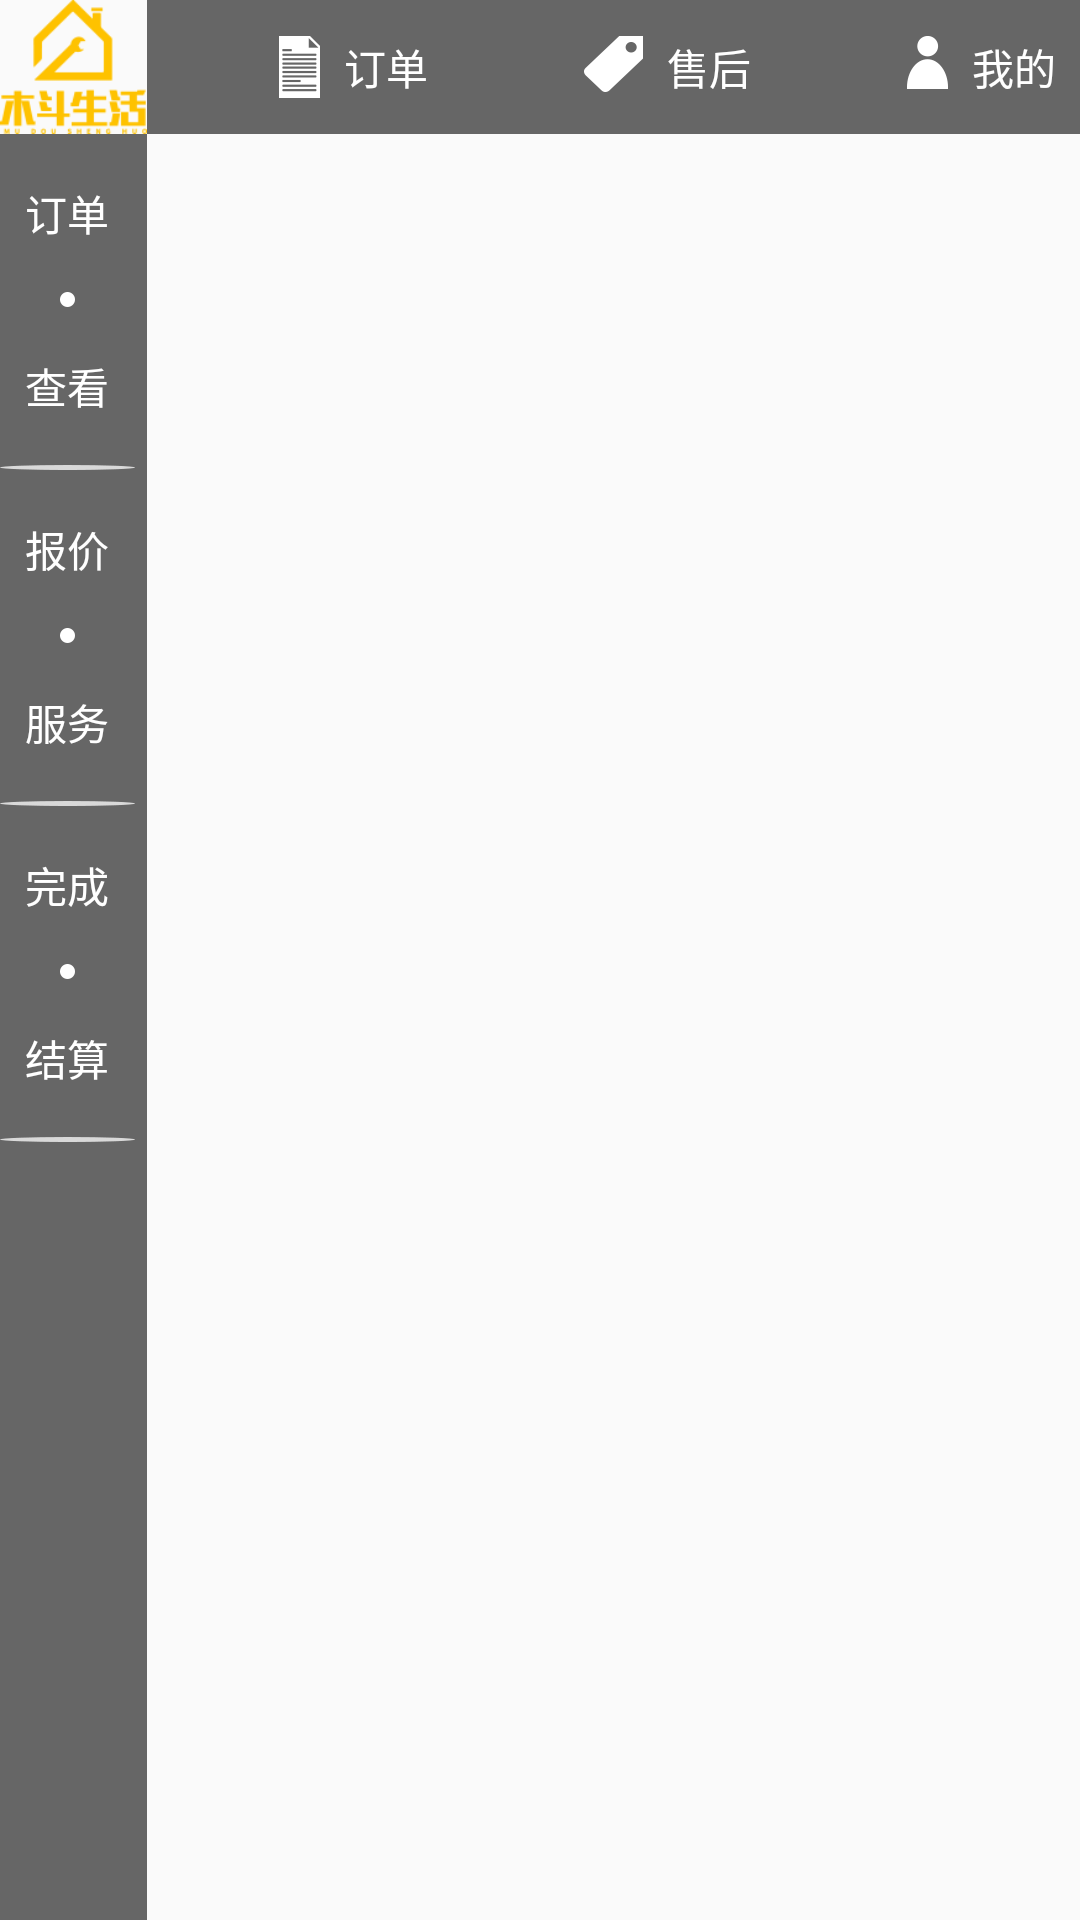

Reconstruct the res/layout file that produces this screen, plus the resources it refers to.
<!-- AndroidManifest.xml: application theme AppTheme -->
<!-- res/layout/fragment_base_content.xml -->
<?xml version="1.0" encoding="utf-8"?>
<RelativeLayout xmlns:android="http://schemas.android.com/apk/res/android"
    xmlns:tools="http://schemas.android.com/tools"
    android:layout_width="match_parent"
    android:layout_height="match_parent"
    tools:context=".ui.fragment.main.BaseContentFragment">

    <include
        android:id="@+id/top_container"
        layout="@layout/layout_main_top"
        android:layout_width="match_parent"
        android:layout_height="wrap_content" />

    
    
    
    
    
    
    

    <LinearLayout
        android:layout_width="match_parent"
        android:layout_height="match_parent"
        android:orientation="horizontal"
        android:layout_below="@id/top_container"
        >

        <include
            android:id="@+id/left_container"
            layout="@layout/layout_main_left"
            android:layout_width="wrap_content"
            android:layout_height="wrap_content" />

        <FrameLayout
            android:id="@+id/content_container"
            android:layout_width="match_parent"
            android:layout_height="match_parent"/>

        
            
            
            
    </LinearLayout>
    
</RelativeLayout>
<!-- res/layout/layout_main_top.xml (included above) -->
<?xml version="1.0" encoding="utf-8"?>
<LinearLayout
    xmlns:android="http://schemas.android.com/apk/res/android" 
    android:layout_width="match_parent"
    android:layout_height="45dp"
    android:orientation="horizontal"
    >
    <ImageView
        android:layout_width="49dp"
        android:layout_height="match_parent"
        android:src="@mipmap/logo"
        android:scaleType="fitXY"
        />
    <LinearLayout
        android:layout_width="match_parent"
        android:layout_height="match_parent"
        android:orientation="horizontal"
        android:background="@mipmap/top_tab_background"
        >
        <RelativeLayout
            android:layout_width="wrap_content"
            android:layout_height="wrap_content"
            android:id="@+id/top_order_container"
            android:layout_weight="1"
            android:layout_gravity="center"
            >
            <ImageView
                android:id="@+id/top_order_img"
                android:layout_width="wrap_content"
                android:layout_height="wrap_content"
                android:src="@drawable/level_list_order_img"
                android:layout_centerHorizontal="true"
                android:scaleType="centerCrop"
                />
            <TextView
                android:id="@+id/top_order_text"
                android:layout_width="wrap_content"
                android:layout_height="wrap_content"
                android:text="@string/top_order"
                android:layout_toEndOf="@id/top_order_img"
                android:gravity="center"
                android:layout_centerHorizontal="true"
                android:textColor="@color/color_ffffff"
                android:layout_marginStart="8dp"
                />
        </RelativeLayout>
        <RelativeLayout
            android:layout_width="wrap_content"
            android:layout_height="wrap_content"
            android:id="@+id/top_help_container"
            android:layout_weight="1"
            android:layout_gravity="center"
            >
            <ImageView
                android:id="@+id/top_help_img"
                android:layout_width="wrap_content"
                android:layout_height="wrap_content"
                android:src="@drawable/level_list_help_img"
                android:layout_centerHorizontal="true"
                android:scaleType="centerCrop"
                />
            <TextView
                android:id="@+id/top_help_text"
                android:layout_width="wrap_content"
                android:layout_height="wrap_content"
                android:text="@string/after_sale"
                android:layout_toEndOf="@id/top_help_img"
                android:gravity="center"
                android:layout_centerHorizontal="true"
                android:textColor="@color/color_ffffff"
                android:layout_marginStart="8dp"
                />
        </RelativeLayout>
        <RelativeLayout
            android:layout_width="wrap_content"
            android:layout_height="wrap_content"
            android:id="@+id/top_mine_container"
            android:layout_weight="1"
            android:layout_gravity="center"
            >
            <ImageView
                android:id="@+id/top_mine_img"
                android:layout_width="wrap_content"
                android:layout_height="wrap_content"
                android:src="@drawable/level_list_mine_img"
                android:layout_centerHorizontal="true"
                android:scaleType="centerCrop"
                />
            <TextView
                android:id="@+id/top_mine_text"
                android:layout_width="wrap_content"
                android:layout_height="wrap_content"
                android:text="@string/top_mine"
                android:layout_toEndOf="@id/top_mine_img"
                android:gravity="center"
                android:layout_centerHorizontal="true"
                android:textColor="@color/color_ffffff"
                android:layout_marginStart="8dp"
                />
        </RelativeLayout>
    </LinearLayout>

</LinearLayout>
<!-- res/layout/layout_main_left.xml (included above) -->
<?xml version="1.0" encoding="utf-8"?>
<LinearLayout
    xmlns:android="http://schemas.android.com/apk/res/android" 
    android:layout_width="match_parent"
    android:layout_height="match_parent"
    android:orientation="vertical"
    android:background="@mipmap/left_tab_background"
    >
    <LinearLayout
        android:layout_width="wrap_content"
        android:layout_height="wrap_content"
        android:id="@+id/left_order_container"
        android:orientation="vertical"
        >
        <TextView
            android:id="@+id/left_order_text"
            android:layout_width="wrap_content"
            android:layout_height="wrap_content"
            android:text="@string/left_order"
            android:layout_gravity="center"
            android:gravity="center"
            android:textColor="@color/color_ffffff"
            android:layout_marginTop="16dp"
            />
        <ImageView
            android:layout_width="wrap_content"
            android:layout_height="wrap_content"
            android:src="@drawable/level_list_dot_img"
            android:layout_gravity="center"
            android:id="@+id/left_order_img"
            android:layout_marginTop="16dp"
            />
        <TextView
            android:id="@+id/left_look_text"
            android:layout_width="wrap_content"
            android:layout_height="wrap_content"
            android:text="@string/look"
            android:layout_gravity="center"
            android:gravity="center"
            android:textColor="@color/color_ffffff"
            android:layout_marginTop="16dp"
            />
        <ImageView
            android:layout_width="wrap_content"
            android:layout_height="wrap_content"
            android:src="@drawable/level_list_left_line_img"
            android:id="@+id/left_order_line"
            android:layout_marginTop="16dp"
            />
    </LinearLayout>
    <LinearLayout
        android:layout_width="wrap_content"
        android:layout_height="wrap_content"
        android:id="@+id/left_price_container"
        android:orientation="vertical"
        >
        <TextView
            android:id="@+id/left_price_text"
            android:layout_width="wrap_content"
            android:layout_height="wrap_content"
            android:text="@string/left_price"
            android:layout_gravity="center"
            android:gravity="center"
            android:textColor="@color/color_ffffff"
            android:layout_marginTop="16dp"
            />
        <ImageView
            android:layout_width="wrap_content"
            android:layout_height="wrap_content"
            android:src="@drawable/level_list_dot_img"
            android:layout_gravity="center"
            android:id="@+id/left_price_img"
            android:layout_marginTop="16dp"
            />
        <TextView
            android:id="@+id/left_service_text"
            android:layout_width="wrap_content"
            android:layout_height="wrap_content"
            android:text="@string/service"
            android:layout_gravity="center"
            android:gravity="center"
            android:textColor="@color/color_ffffff"
            android:layout_marginTop="16dp"
            />
        <ImageView
            android:layout_width="wrap_content"
            android:layout_height="wrap_content"
            android:src="@drawable/level_list_left_line_img"
            android:layout_gravity="center"
            android:id="@+id/left_price_line"
            android:layout_marginTop="16dp"
            />
    </LinearLayout>
    <LinearLayout
        android:layout_width="wrap_content"
        android:layout_height="wrap_content"
        android:orientation="vertical"
        android:id="@+id/left_account_Container"
        >
        <TextView
            android:id="@+id/left_complete_text"
            android:layout_width="wrap_content"
            android:layout_height="wrap_content"
            android:text="@string/complete"
            android:layout_gravity="center"
            android:gravity="center"
            android:textColor="@color/color_ffffff"
            android:layout_marginTop="16dp"
            />
        <ImageView
            android:layout_width="wrap_content"
            android:layout_height="wrap_content"
            android:src="@drawable/level_list_dot_img"
            android:layout_gravity="center"
            android:id="@+id/left_account_img"
            android:layout_marginTop="16dp"
            />
        <TextView
            android:id="@+id/left_account_text"
            android:layout_width="wrap_content"
            android:layout_height="wrap_content"
            android:text="@string/left_account"
            android:layout_gravity="center"
            android:gravity="center"
            android:textColor="@color/color_ffffff"
            android:layout_marginTop="16dp"
            />
        <ImageView
            android:layout_width="wrap_content"
            android:layout_height="wrap_content"
            android:src="@drawable/level_list_left_line_img"
            android:id="@+id/left_account_line"
            android:layout_marginTop="16dp"
            />
    </LinearLayout>
</LinearLayout>
<!-- resources referenced by this layout -->
<resources>
  <color name="color_ffffff">#ffffff</color>
  <!-- drawable level_list_dot_img (drawable) -->
  <?xml version="1.0" encoding="utf-8"?>
  <level-list xmlns:android="http://schemas.android.com/apk/res/android">
      <item android:maxLevel="0" android:drawable="@mipmap/left_dot_default"/>
      <item android:maxLevel="1" android:drawable="@mipmap/left_dot_selected"/>
  </level-list>
  <!-- drawable level_list_help_img (drawable) -->
  <?xml version="1.0" encoding="utf-8"?>
  <level-list xmlns:android="http://schemas.android.com/apk/res/android">
      <item android:maxLevel="0" android:drawable="@mipmap/top_help_default"/>
      <item android:maxLevel="1" android:drawable="@mipmap/top_help_selected"/>
  </level-list>
  <!-- drawable level_list_left_line_img (drawable) -->
  <?xml version="1.0" encoding="utf-8"?>
  <level-list xmlns:android="http://schemas.android.com/apk/res/android">
      <item android:maxLevel="0" android:drawable="@mipmap/left_line_default"/>
      <item android:maxLevel="1" android:drawable="@mipmap/left_line_selected"/>
  </level-list>
  <!-- drawable level_list_mine_img (drawable) -->
  <?xml version="1.0" encoding="utf-8"?>
  <level-list xmlns:android="http://schemas.android.com/apk/res/android">
      <item android:maxLevel="0" android:drawable="@mipmap/top_mine_default"/>
      <item android:maxLevel="1" android:drawable="@mipmap/top_mine_selected"/>
  </level-list>
  <!-- drawable level_list_order_img (drawable) -->
  <?xml version="1.0" encoding="utf-8"?>
  <level-list xmlns:android="http://schemas.android.com/apk/res/android">
      <item android:maxLevel="0" android:drawable="@mipmap/top_order_default"/>
      <item android:maxLevel="1" android:drawable="@mipmap/top_order_selected"/>
  </level-list>
  <!-- mipmap left_tab_background: png bitmap (mipmap-xhdpi, 2334 bytes) -->
  <!-- mipmap logo: png bitmap (mipmap-xhdpi, 3179 bytes) -->
  <!-- mipmap top_tab_background: png bitmap (mipmap-xhdpi, 1224 bytes) -->
  <string name="after_sale">售后</string>
  <string name="complete">完成</string>
  <string name="left_account">结算</string>
  <string name="left_order">订单</string>
  <string name="left_price">报价</string>
  <string name="look">查看</string>
  <string name="service">服务</string>
  <string name="top_mine">我的</string>
  <string name="top_order">订单</string>
  <style name="AppTheme" parent="Theme.AppCompat.Light.DarkActionBar">
          
          <item name="colorPrimary">@color/colorPrimary</item>
          <item name="colorPrimaryDark">@color/colorPrimaryDark</item>
          <item name="colorAccent">@color/colorAccent</item>
      </style>
  <color name="colorPrimary">#008577</color>
  <color name="colorPrimaryDark">#00574B</color>
  <color name="colorAccent">#D81B60</color>
</resources>
